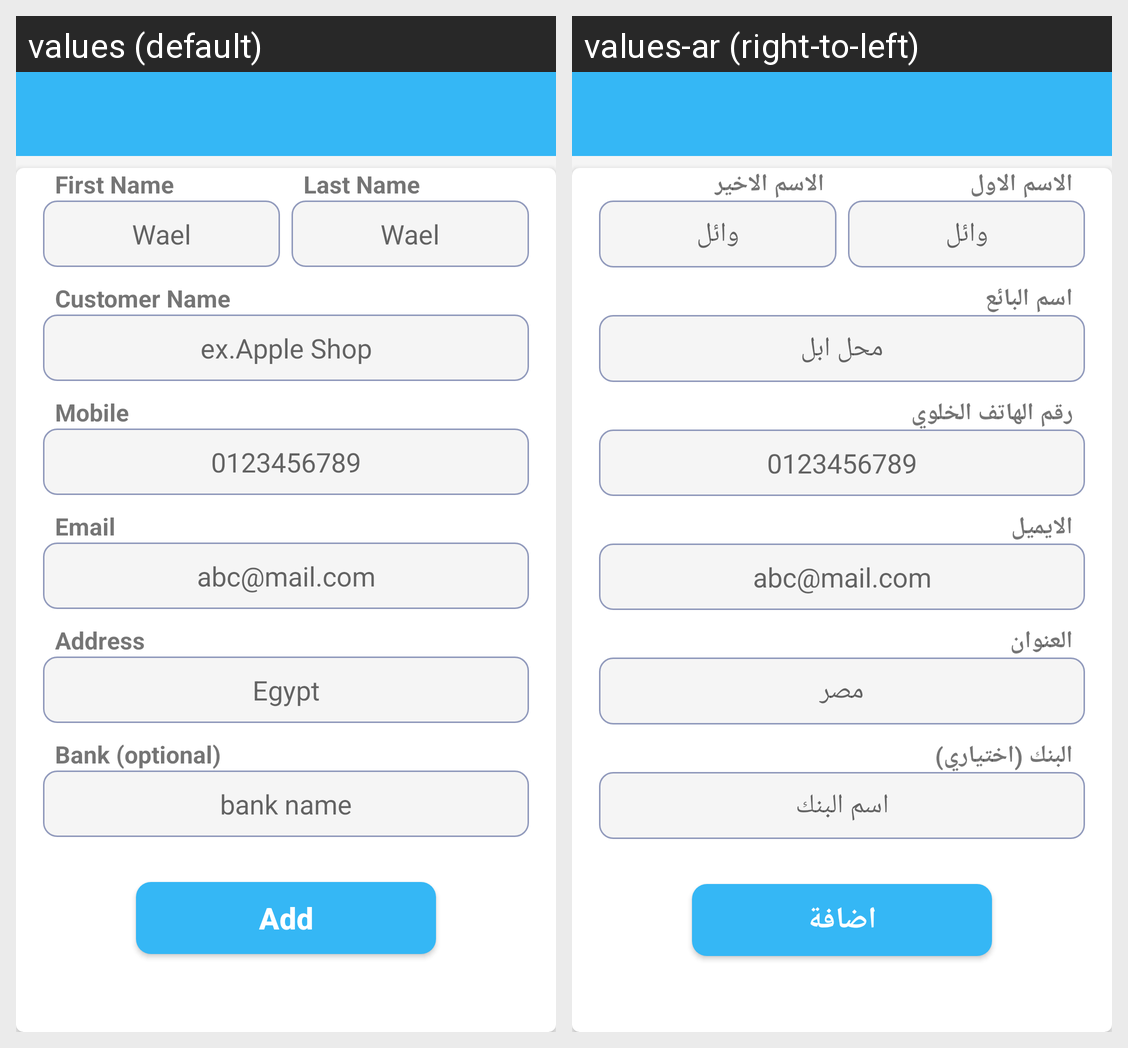

Locale-by-locale string values for the Android screen shown in this grid:
Android screen res/layout/activity_add_customer.xml rendered under 2 locales, left to right: values (default), values-ar (right-to-left). Device: Nexus 5 (rendered at 1080×1920; each locale shown at half size, 540×960, under a caption strip naming it); theme AppTheme.
Strings drawn on this screen, with the default value and each locale's value (text and hints the layout hard-codes, and strings that could not be matched under every locale, appear in the picture but are not listed):

first_name
  values: First Name
  values-ar: الاسم الاول

wael
  values: Wael
  values-ar: وائل

last_name
  values: Last Name
  values-ar: الاسم الاخير

cus_name
  values: Customer Name
  values-ar: اسم البائع

ex
  values: ex.Apple Shop
  values-ar: محل ابل

mobile_profile
  values: Mobile
  values-ar: رقم الهاتف الخلوي

mob_num
  values: 0123456789
  values-ar: 0123456789  [not translated; the default value is used]

email_profile
  values: Email
  values-ar: الايميل

email_dummy
  values: abc@mail.com
  values-ar: abc@mail.com  [not translated; the default value is used]

country
  values: Address
  values-ar: العنوان

country_dummy
  values: Egypt
  values-ar: مصر

bank
  values: Bank (optional)
  values-ar: البنك (اختياري)

bank_name
  values: bank name
  values-ar: اسم البنك

add
  values: Add
  values-ar: اضافة
